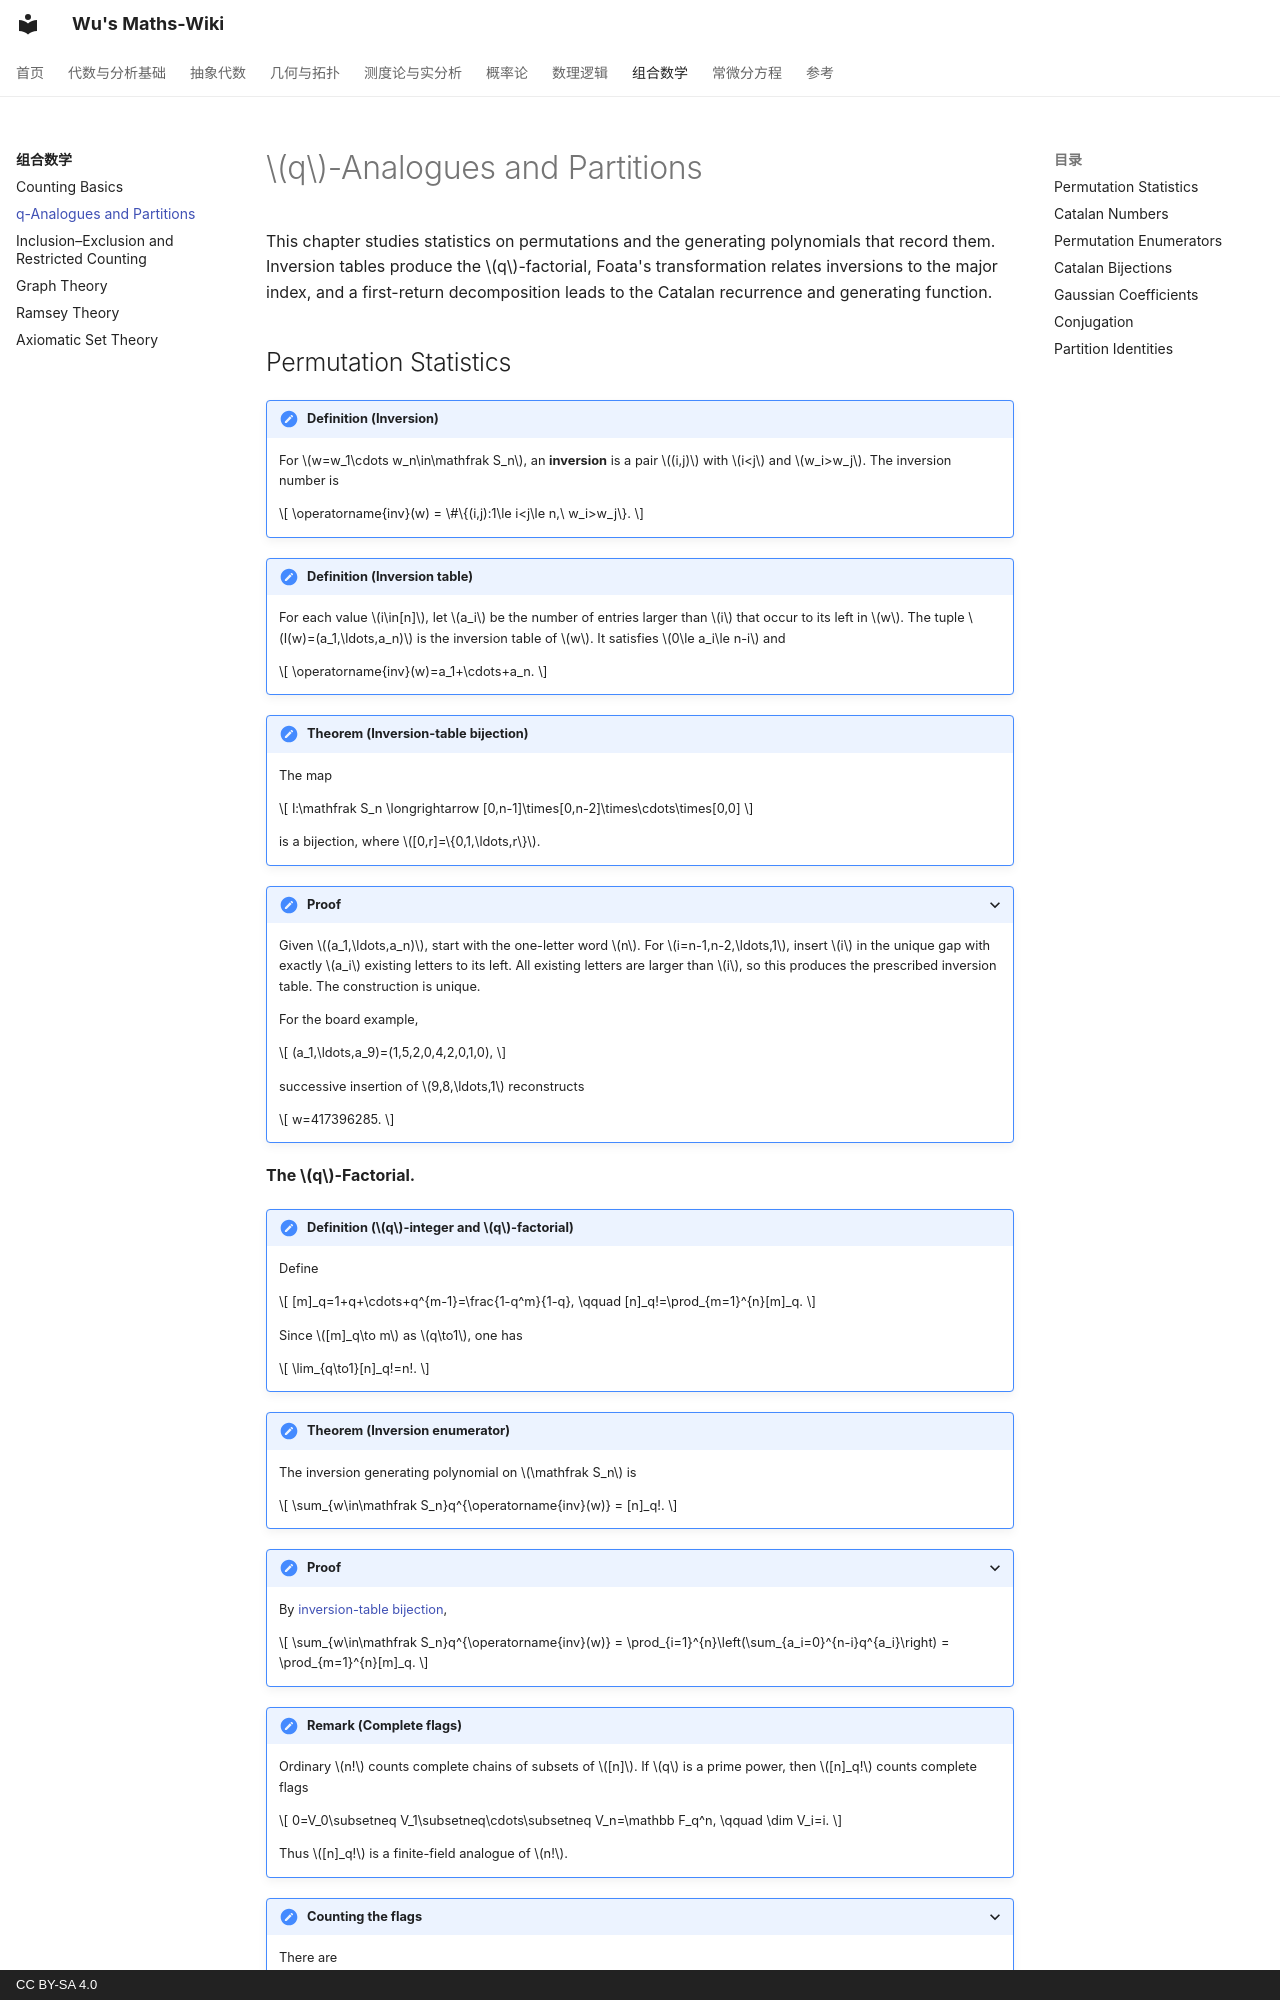

repository: wangzhichao192-boop/math-notes · page: combinatorics/q-analogues-and-partitions/index.html · generator: mkdocs · copyright: CC BY-SA 4.0

# $q$-Analogues and Partitions

This chapter studies statistics on permutations and the generating polynomials that record them. Inversion tables produce the $q$-factorial, Foata's transformation relates inversions to the major index, and a first-return decomposition leads to the Catalan recurrence and generating function.
